Run: headless pygame with SDL's dummy video driver; simulated clock (each Clock.tick advances the game by its frame time, no real sleeping); random seed 0; keys injected as events and as key.get_pressed() state; no mouse input.
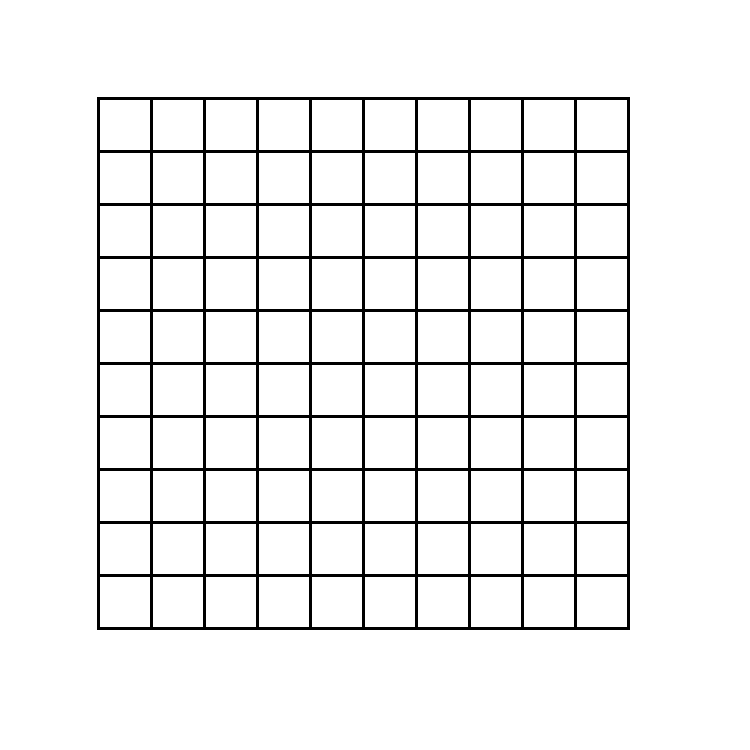
Frame 1 of 4 · flips 1–60 · no input
Frame 2 of 4 · flips 61–180 · tapped SPACE, RETURN · held RIGHT (→), D · screen unchanged from frame 1, image omitted
Frame 3 of 4 · flips 181–300 · held DOWN (↓), S · screen unchanged from frame 2, image omitted
Frame 4 of 4 · flips 301–420 · held LEFT (←), A, UP (↑), W · screen unchanged from frame 3, image omitted

The pygame program that drew these frames:

import pygame
import random

pygame.init()

window_size = (750, 750)
window = pygame.display.set_mode(window_size)
pygame.display.set_caption("My Pygame Window")

running = True
while running:
    # Handle events
    for event in pygame.event.get():
        if event.type == pygame.QUIT:
            running = False

    # Draw shapes
    window.fill((255, 255, 255))
    # pygame.draw.circle(window, (255, 0, 0), (150, 200), 50)
    # pygame.draw.rect(window, (0, 200, 0), (100, 300, 300, 200))
    # pygame.draw.line(window, (0, 0, 100), (100, 100), (700, 500), 5)

    pygame.draw.rect(window, (0, 0, 0), (97, 97, 533, 533))
    for length in range(10):
        vertdistance = 100+53*length
        for width in range(10):
            hordistance = 100+53*width
            pygame.draw.rect(window, (255, 255, 255), (hordistance, vertdistance, 50, 50))
            width += 1
        length += 1
        width = 0

    pygame.display.flip()
pygame.quit()
